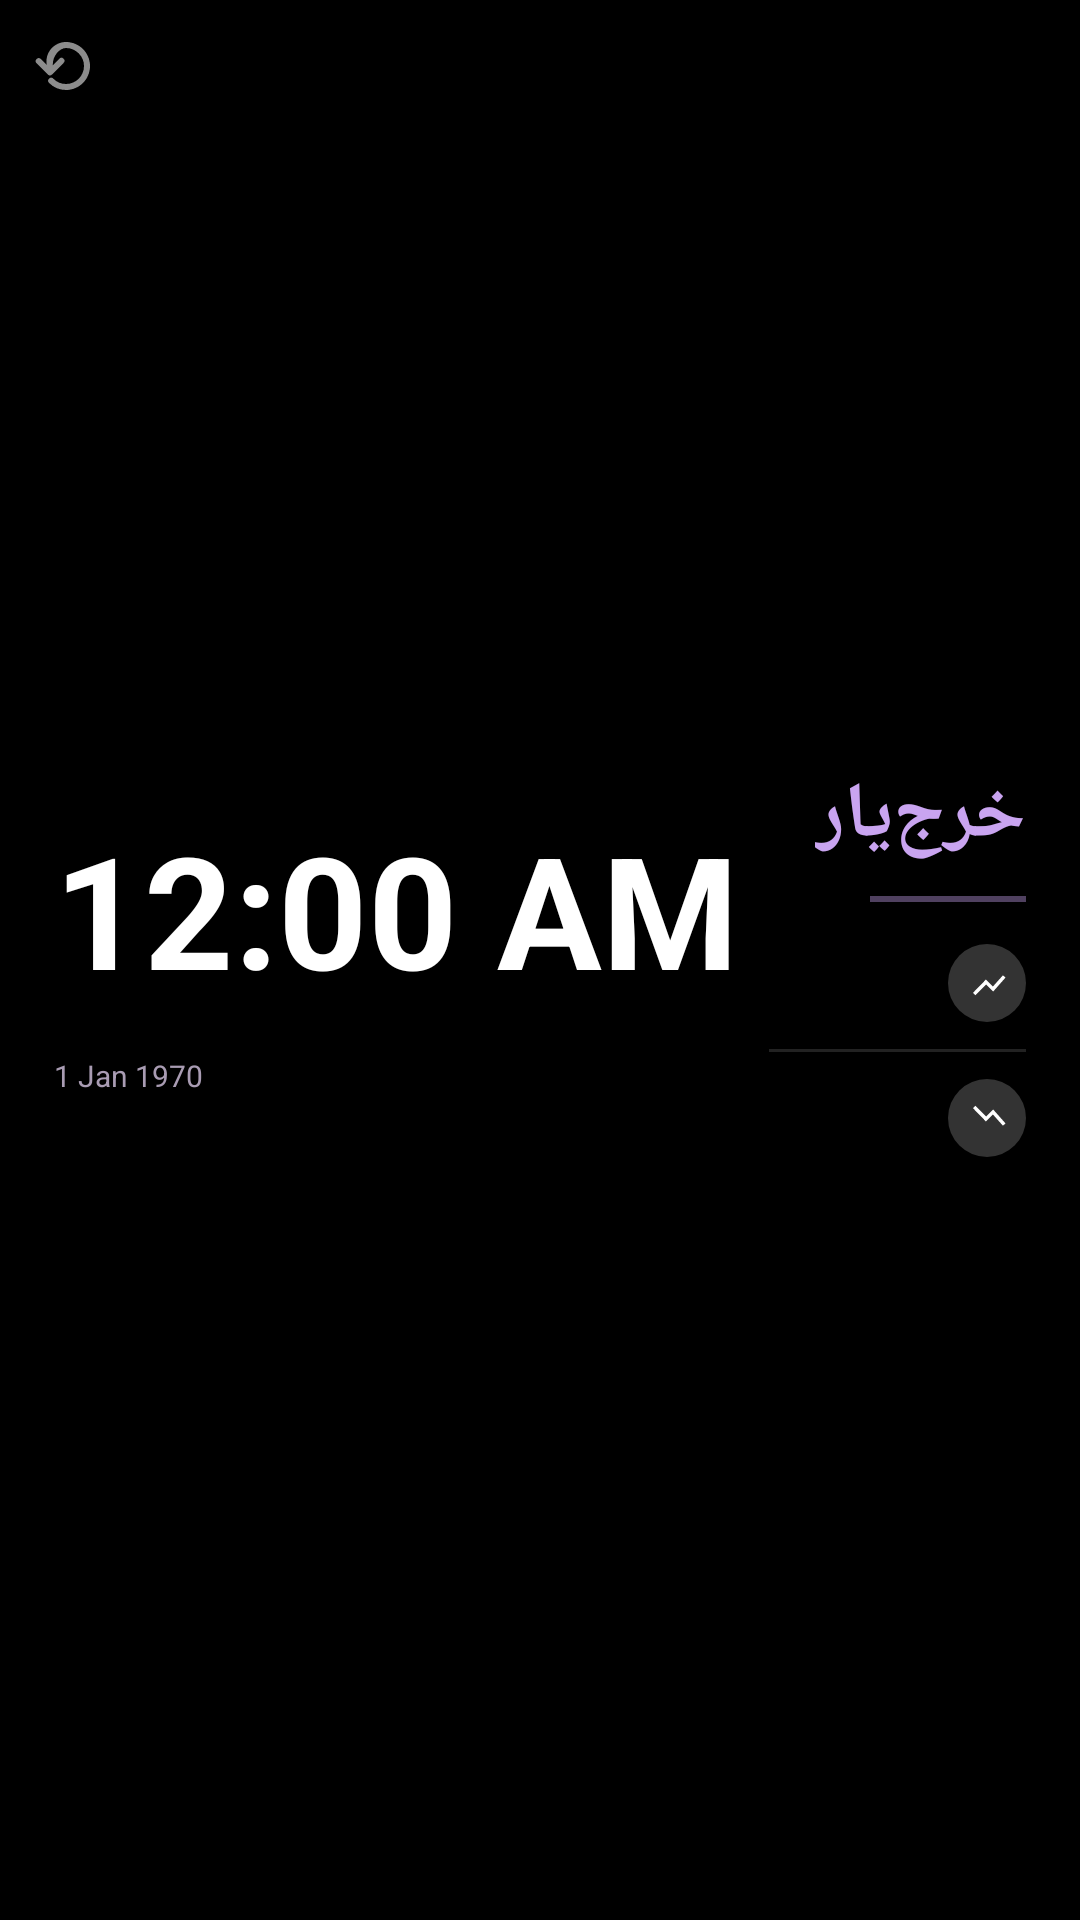

Reconstruct the res/layout file that produces this screen, plus the resources it refers to.
<!-- AndroidManifest.xml: application theme Theme.KharjYar -->
<!-- res/layout/w_minimal.xml -->
<?xml version="1.0" encoding="utf-8"?>
<FrameLayout xmlns:android="http://schemas.android.com/apk/res/android"
    android:layout_width="match_parent"
    android:layout_height="match_parent">

    <ImageView
        android:id="@+id/w_bg_img"
        android:layout_width="match_parent"
        android:layout_height="match_parent"
        android:scaleType="fitXY"
        android:contentDescription="@null" />


<LinearLayout
    android:id="@+id/w_root"
    android:layout_width="match_parent"
    android:layout_height="match_parent"
    android:orientation="horizontal"
    android:layoutDirection="rtl"
    android:padding="18dp"
    android:baselineAligned="false">

    <LinearLayout
        android:id="@+id/w_app_area"
        android:layout_width="0dp"
        android:layout_height="match_parent"
        android:layout_weight="1"
        android:orientation="vertical"
        android:gravity="center_vertical">

        <TextView
            android:id="@+id/w_title"
            android:layout_width="wrap_content"
            android:layout_height="wrap_content"
            android:text="خرج‌یار"
            android:textStyle="bold"
            android:textSize="26sp"
            android:includeFontPadding="false"
            android:textColor="#C9A4F0" />

        <ImageView
            android:id="@+id/w_title_rule"
            android:layout_width="52dp"
            android:layout_height="2dp"
            android:layout_marginTop="9dp"
            android:layout_marginBottom="14dp"
            android:background="#66C9A4F0" android:contentDescription="@null" />

        <LinearLayout
            android:id="@+id/w_row_1"
            android:layout_width="match_parent"
            android:layout_height="wrap_content"
            android:orientation="horizontal"
            android:gravity="center_vertical">

            <FrameLayout
                android:layout_width="26dp"
                android:layout_height="26dp"
                android:background="@drawable/w_circle">
                <ImageView
                    android:id="@+id/w_icon_1"
                    android:layout_width="14dp"
                    android:layout_height="14dp"
                    android:layout_gravity="center"
                    android:src="@drawable/w_ic_up"
                    android:contentDescription="@null" />
            </FrameLayout>

            <TextView
                android:id="@+id/w_label_1"
                android:layout_width="0dp"
                android:layout_height="wrap_content"
                android:layout_weight="1"
                android:layout_marginStart="8dp"
                android:maxLines="1"
                android:ellipsize="end"
                android:textSize="11sp"
                android:textColor="#F3E6F2" />

            <TextView
                android:id="@+id/w_value_1"
                android:layout_width="wrap_content"
                android:layout_height="wrap_content"
                android:maxLines="1"
                android:textStyle="bold"
                android:textSize="13sp"
                android:textColor="#FFFFFF" />
        </LinearLayout>

        <ImageView
            android:layout_width="match_parent"
            android:layout_height="1dp"
            android:layout_marginVertical="9dp"
            android:background="#22FFFFFF" android:contentDescription="@null" />

        <LinearLayout
            android:id="@+id/w_row_2"
            android:layout_width="match_parent"
            android:layout_height="wrap_content"
            android:orientation="horizontal"
            android:gravity="center_vertical">

            <FrameLayout
                android:layout_width="26dp"
                android:layout_height="26dp"
                android:background="@drawable/w_circle">
                <ImageView
                    android:id="@+id/w_icon_2"
                    android:layout_width="14dp"
                    android:layout_height="14dp"
                    android:layout_gravity="center"
                    android:src="@drawable/w_ic_down"
                    android:contentDescription="@null" />
            </FrameLayout>

            <TextView
                android:id="@+id/w_label_2"
                android:layout_width="0dp"
                android:layout_height="wrap_content"
                android:layout_weight="1"
                android:layout_marginStart="8dp"
                android:maxLines="1"
                android:ellipsize="end"
                android:textSize="11sp"
                android:textColor="#F3E6F2" />

            <TextView
                android:id="@+id/w_value_2"
                android:layout_width="wrap_content"
                android:layout_height="wrap_content"
                android:maxLines="1"
                android:textStyle="bold"
                android:textSize="13sp"
                android:textColor="#FFFFFF" />
        </LinearLayout>

        <LinearLayout
            android:id="@+id/w_row_3"
            android:layout_width="match_parent"
            android:layout_height="wrap_content"
            android:layout_marginTop="8dp"
            android:orientation="horizontal"
            android:visibility="gone"
            android:gravity="center_vertical">

            <TextView
                android:id="@+id/w_label_3"
                android:layout_width="0dp"
                android:layout_height="wrap_content"
                android:layout_weight="1"
                android:maxLines="1"
                android:ellipsize="end"
                android:textSize="11sp"
                android:textColor="#F3E6F2" />

            <TextView
                android:id="@+id/w_value_3"
                android:layout_width="wrap_content"
                android:layout_height="wrap_content"
                android:maxLines="1"
                android:textStyle="bold"
                android:textSize="13sp"
                android:textColor="#FFFFFF" />
        </LinearLayout>
    </LinearLayout>

    
    <LinearLayout
        android:id="@+id/w_clock_area"
        android:layout_width="wrap_content"
        android:layout_height="match_parent"
        android:layout_marginStart="10dp"
        android:orientation="vertical"
        android:gravity="center_vertical|end">

        <TextClock
            android:id="@+id/w_clock"
            android:layout_width="wrap_content"
            android:layout_height="wrap_content"
            android:format12Hour="@null"
            android:format24Hour="HH:mm"
            android:textSize="52sp"
            android:textStyle="bold"
            android:includeFontPadding="false"
            android:lines="1"
            android:textColor="#FFFFFF" />

        <TextView
            android:id="@+id/w_jalali"
            android:layout_width="wrap_content"
            android:layout_height="wrap_content"
            android:layout_marginTop="4dp"
            android:maxLines="1"
            android:textSize="11sp"
            android:includeFontPadding="false"
            android:textColor="#CFC2D6" />

        <TextClock
            android:id="@+id/w_gregorian"
            android:layout_width="wrap_content"
            android:layout_height="wrap_content"
            android:format12Hour="d MMM yyyy"
            android:format24Hour="d MMM yyyy"
            android:maxLines="1"
            android:textSize="10sp"
            android:includeFontPadding="false"
            android:textColor="#A99CB3" />
    </LinearLayout>
</LinearLayout>
    <TextView
        android:id="@+id/w_weather"
        android:layout_width="match_parent"
        android:layout_height="match_parent"
        android:gravity="top|center_horizontal"
        android:padding="12dp"
        android:maxLines="1"
        android:textSize="12sp"
        android:textColor="#FFFFFF" />

    
    <ImageButton
        android:id="@+id/w_refresh"
        android:layout_width="36dp"
        android:layout_height="36dp"
        android:layout_gravity="top|start"
        android:layout_margin="4dp"
        android:padding="8dp"
        android:alpha="0.55"
        android:background="@android:color/transparent"
        android:src="@drawable/w_ic_refresh"
        android:contentDescription="بروزرسانی اطلاعات ویجت" />

</FrameLayout>
<!-- resources referenced by this layout -->
<resources>
  <!-- drawable w_circle (drawable) -->
  <?xml version="1.0" encoding="utf-8"?>
  <shape xmlns:android="http://schemas.android.com/apk/res/android" android:shape="oval">
      <solid android:color="#33FFFFFF" />
  </shape>
  <!-- drawable w_ic_down (drawable) -->
  <vector xmlns:android="http://schemas.android.com/apk/res/android"
      android:width="24dp" android:height="24dp"
      android:viewportWidth="24" android:viewportHeight="24">
      <path android:fillColor="#FFFFFF"
          android:pathData="M4,6.4l1.4,-1.4 6.1,6.1 4,-4 7.1,8 -1.5,1.3 -5.7,-6.4 -4,4z" />
  </vector>
  <!-- drawable w_ic_refresh (drawable) -->
  <?xml version="1.0" encoding="utf-8"?>
  <vector xmlns:android="http://schemas.android.com/apk/res/android"
      android:width="24dp"
      android:height="24dp"
      android:viewportWidth="24"
      android:viewportHeight="24">
      <path
          android:fillColor="#FFFFFFFF"
          android:pathData="M17.65,6.35C16.2,4.9 14.21,4 12,4c-4.09,0 -7.19,3.72 -6.39,7.69L3.55,9.63A1,1 0,0 0,2.14 11.04l3.79,3.79a1,1 0,0 0,1.41 0l3.79,-3.79a1,1 0,1 0,-1.41 -1.41L7.6,11.75C7.43,8.64 9.9,6 12,6c1.66,0 3.14,0.69 4.22,1.78A5.97,5.97 0,0 1,18 12c0,3.31 -2.69,6 -6,6a5.95,5.95 0,0 1,-4.22 -1.78,1 1,0 0,0 -1.42,1.42A7.96,7.96 0,0 0,12 20c4.42,0 8,-3.58 8,-8 0,-2.21 -0.9,-4.21 -2.35,-5.65z" />
  </vector>
  <!-- drawable w_ic_up (drawable) -->
  <vector xmlns:android="http://schemas.android.com/apk/res/android"
      android:width="24dp" android:height="24dp"
      android:viewportWidth="24" android:viewportHeight="24">
      <path android:fillColor="#FFFFFF"
          android:pathData="M4,17.6l1.4,1.4 6.1,-6.1 4,4 7.1,-8 -1.5,-1.3 -5.7,6.4 -4,-4z" />
  </vector>
  <style name="Theme.KharjYar" parent="android:Theme.Material.NoActionBar">
          <item name="android:windowBackground">@android:color/black</item>
          <item name="android:statusBarColor">@android:color/transparent</item>
          <item name="android:navigationBarColor">@android:color/transparent</item>
      </style>
</resources>
